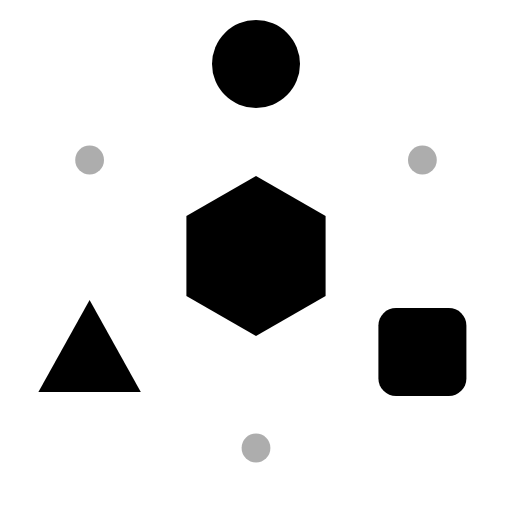
t = 0.00 s
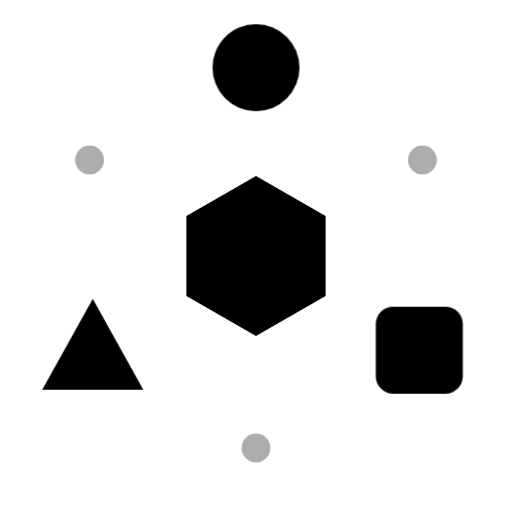
t = 0.36 s
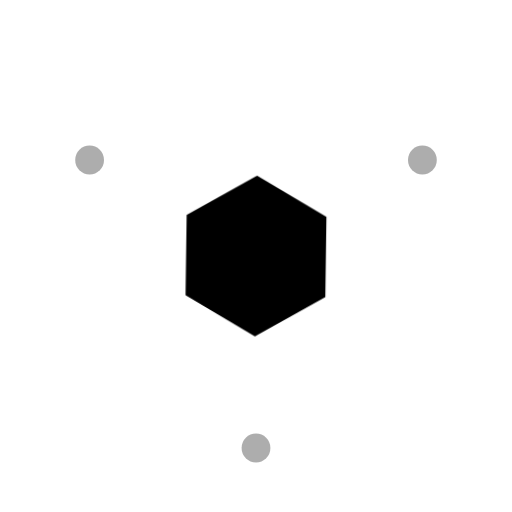
t = 0.73 s
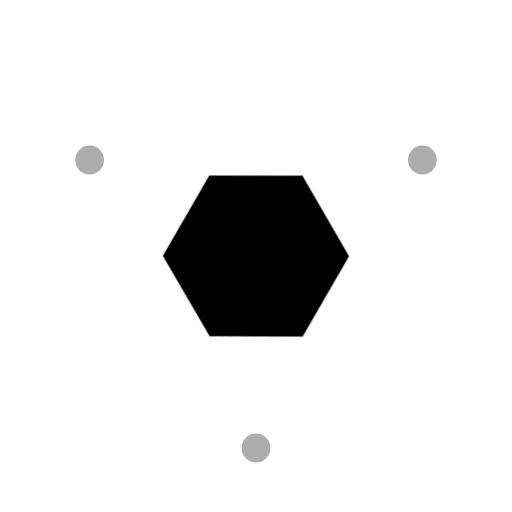
t = 1.10 s
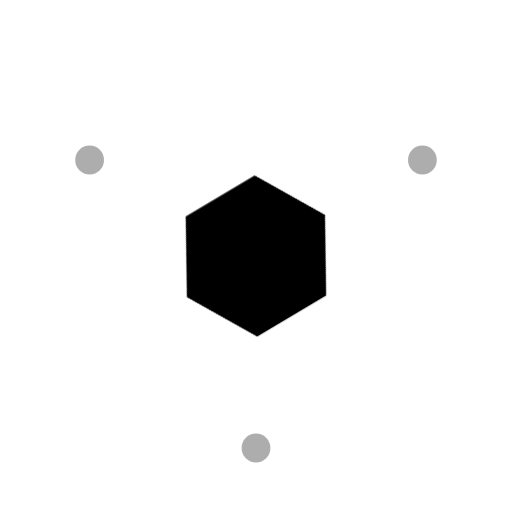
t = 1.47 s
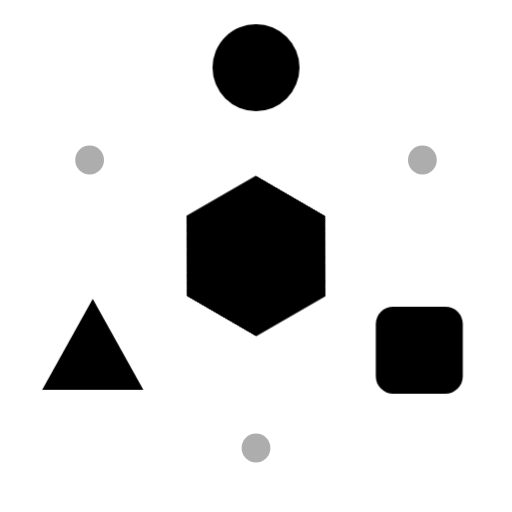
t = 1.84 s

The animated SVG that drew these frames (rendered in a browser with its animation timeline set to each time). Animation: 5 CSS @keyframes rules; one cycle of 2.20 s, repeats indefinitely.

<svg xmlns="http://www.w3.org/2000/svg" class="conctr-loader__icon" viewBox="0 0 64 64" aria-hidden="true">
  <style>
    .conctr-loader__frame {
      opacity: .32;
    }

    .conctr-loader__frame polygon {
      fill: none;
      stroke: var(--cn-primary);
      stroke-width: 2;
      stroke-linejoin: round;
    }

    .conctr-loader__frame circle {
      fill: var(--cn-primary);
    }

    .conctr-loader__spokes {
      fill: none;
      stroke: var(--cn-primary);
      stroke-width: 2;
      stroke-linecap: round;
      opacity: 0.45;
    }

    .conctr-loader__spoke,
    .conctr-loader__node,
    .conctr-loader__core {
      transform-box: view-box;
      animation-duration: var(--conctr-loader-duration, 2.2s);
      animation-timing-function: cubic-bezier(.65,0,.35,1);
      animation-iteration-count: infinite;
    }

    .conctr-loader__spoke {
      stroke-dasharray: 24.1 30;
      animation-name: conctr-loader-spoke;
    }

    .conctr-loader__node--circle {
      transform-origin: 32px 8px;
      animation-name: conctr-loader-circle;
    }

    .conctr-loader__node--square {
      transform-origin: 52.8px 44px;
      animation-name: conctr-loader-square;
    }

    .conctr-loader__node--triangle {
      transform-origin: 11.2px 44px;
      animation-name: conctr-loader-triangle;
    }

    .conctr-loader__core {
      transform-origin: 32px 32px;
      animation-name: conctr-loader-core;
    }

    /* ---------- keyframes ---------- */

    /* Nodes glide into the core and back out */
    @keyframes conctr-loader-circle {
      0%, 12% { transform: translate(0, 0) scale(1); }
      44%, 56% { transform: translate(0, 24px) scale(0.4); }
      88%, 100% { transform: translate(0, 0) scale(1); }
    }

    @keyframes conctr-loader-square {
      0%, 12% { transform: translate(0, 0) scale(1); }
      44%, 56% { transform: translate(-20.8px, -12px) scale(0.4); }
      88%, 100% { transform: translate(0, 0) scale(1); }
    }

    @keyframes conctr-loader-triangle {
      0%, 12% { transform: translate(0, 0) scale(1); }
      44%, 56% { transform: translate(20.8px, -12px) scale(0.4); }
      88%, 100% { transform: translate(0, 0) scale(1); }
    }

    /* Spokes shorten and lengthen in step with the nodes */
    @keyframes conctr-loader-spoke {
      0%, 12% { stroke-dashoffset: 0; opacity: 1; }
      43% { opacity: 1; }
      44%, 56% { stroke-dashoffset: 24.1; opacity: 0; }
      57% { opacity: 1; }
      88%, 100% { stroke-dashoffset: 0; opacity: 1; }
    }

    /* A sixth of a turn looks identical at rest, so the loop is seamless */
    @keyframes conctr-loader-core {
      0%, 30% { transform: rotate(0deg) scale(1); }
      50% { transform: rotate(30deg) scale(1.16); }
      70%, 100% { transform: rotate(60deg) scale(1); }
    }

    @media (prefers-reduced-motion: reduce) {
      .conctr-loader__icon * { animation: none; }
    }
  </style>
  <g class="conctr-loader__frame">
    <polygon points="32,8 52.8,20 52.8,44 32,56 11.2,44 11.2,20"/>
    <circle cx="52.8" cy="20" r="1.8"/>
    <circle cx="32" cy="56" r="1.8"/>
    <circle cx="11.2" cy="20" r="1.8"/>
  </g>
  <g class="conctr-loader__spokes">
    <path class="conctr-loader__spoke" d="M32 32V8"/>
    <path class="conctr-loader__spoke" d="M32 32L52.8 44"/>
    <path class="conctr-loader__spoke" d="M32 32L11.2 44"/>
  </g>
  <circle class="conctr-loader__node conctr-loader__node--circle" cx="32" cy="8" r="5.5" fill="var(--cn-teal)"/>
  <rect class="conctr-loader__node conctr-loader__node--square" x="47.3" y="38.5" width="11" height="11" rx="2.2" fill="var(--cn-coral)"/>
  <polygon class="conctr-loader__node conctr-loader__node--triangle" points="11.2,37.5 17.6,49 4.8,49" fill="var(--cn-amber)" stroke="var(--cn-amber)" stroke-width="1.5" stroke-linejoin="round"/>
  <polygon class="conctr-loader__core" points="32,22 40.7,27 40.7,37 32,42 23.3,37 23.3,27" fill="var(--cn-primary)" stroke="var(--cn-primary)" stroke-width="2" stroke-linejoin="round"/>
</svg>
